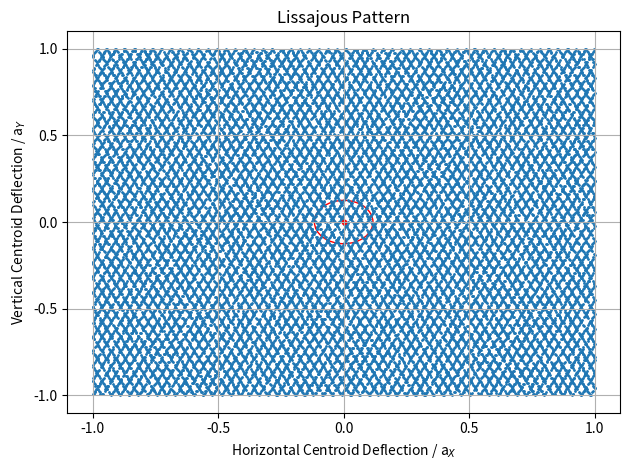
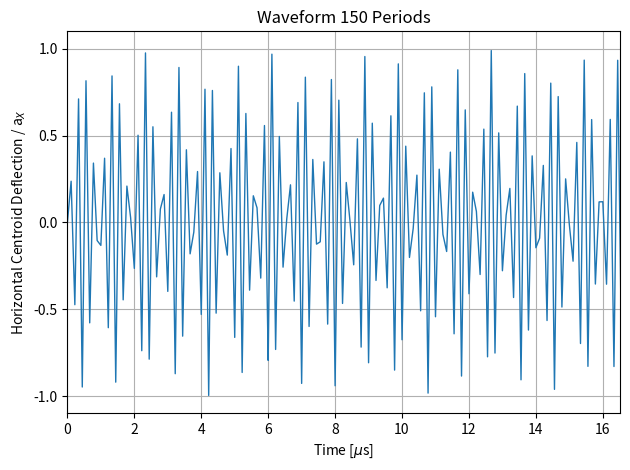

Write the Python code that produced these figures, in order.
import numpy as np
import matplotlib.pyplot as plt
import argparse
from math import pi, asin, sin

#Use Argument Parser to control
parser = argparse.ArgumentParser()
parser.add_argument("--beamClass", type=str,   default="ESS", help="Determines beam Twiss: 'ESS', 'Yngve', 'pencil','qpFail'(expects a qpNum), or 'jitter'. If other, just do --twiss. Default='ESS'")
parser.add_argument("--Nb",        type=int,    default=100,    help="Number of macroparticles per beamlet. Default=10")
parser.add_argument("--nP",        type=float,  default=1e3,   help="Numper of beamlets in pulse. Default=1e3")
parser.add_argument("--rX",        type=float,  default=0,     help="X distance from beam axis [mm]. Default=0")
parser.add_argument("--rY",        type=float,  default=0,     help="Y distance from beam axis [mm]. Default=0")
parser.add_argument("--aX",        type=float,  default=48.7867, help="RM X Amplitude [mm]. Default=48.7867") #14.3.23-new RMA at PBW calculations with Synoptic Viewer distances. old - 54.65
parser.add_argument("--aY",        type=float,  default=16.3991, help="RM Y Amplitude [mm]. Default=16.3991") #old - 18.37
parser.add_argument("--edges",action="store_true")
parser.add_argument("--picFormat", type=str,   default="png",  choices=("png","svg","pdf"),help="Whic file format extension?")
args = parser.parse_args()

if args.beamClass == 'Yngve': #smallest from Yngve
    Twiss = [0.3519001,144.15027172522036,-8.184063058768368,0.3651098,88.04934327630778,-1.0382192928960423]
elif args.beamClass == 'ESS': #from my OpenXAL calculation
    Twiss = [0.118980737408497,1085.63306926394,-65.1638312921654,0.123632934174567,136.062409365455,-8.12599512314246] #updated to HEBT-A2T Combo Twiss
elif args.beamClass == 'pencil': #"pencil" beam of ~0 emittance
    Twiss = [0.0001,0.15,0,0.0001,0.15,0]
else: #for twiss source, jitter and qpFail cases for an initial definition
    Twiss = [0.118980737408497,1085.63306926394,-65.1638312921654,0.123632934174567,136.062409365455,-8.12599512314246] 

t_pulse = round(0.04 * 1/14 * 1e6) # mus
pulse_start = 10
t_end = (2* pulse_start + t_pulse) /1000# - 2#3 ms
time_length = round(t_end * args.nP ) #number of pulses, nominal = 2.86e3

t = np.linspace(0,t_end,time_length) #array of steps of length time_length
N_t = len(t) # number of time samples
n_tii  = 10 
print("t= ",N_t, time_length,t_end)

##Raster Constants
#Raster Frequency
Fx = 39.953*1e3 #[Hz]39.550
Fy = 28.7051*1e3 #[Hz]28.7051
pb = 1
periodX = pb/Fx * np.ones(N_t) #[s] used for beamlet center calculation
periodY = pb/Fy * np.ones(N_t) #[s]
dt =  np.mean(np.diff(t)) #[s]
delta_t = np.linspace(0,dt,n_tii) #[s]

#Calculate Envelope Center Angle
dBPM93to94 = 2592.5 #[mm] from OpenXAL
dBPM93toPBW = 20064.5 #[mm] Updated from SynopticViewer 15.3.23, assuming it is the 2nd to last, in between 2 Valves
dBPM93toTarg = 23814.5 #or is it 21222? [mm] from Synoptic Viewer https://confluence.esss.lu.se/pages/viewpage.action?pageId=222397499
dPBWtoTarg = 3565 #[mm] from lattice and Synoptic
envXAngle = args.rX / dBPM93to94 #x' = beam x distance from beamline axis at BPM94, assume Cross Over at BPM93 / distance BPM 93 to 94
envYAngle = args.rY / dBPM93to94 #y' not radians, as per Kyrre 2.11.22
beamletXAngle = 0 #default
beamletYAngle = 0 #default

#Envelope Center Offset, i.e. raster centre on BEW
envXCenterOffset = envXAngle * dBPM93toPBW #[mm] Takes into account angular drift since Cross Over
envYCenterOffset =  envYAngle * dBPM93toPBW #[mm]
envXCenOff = envXCenterOffset * np.ones(N_t) #[mm]
envYCenOff = envYCenterOffset * np.ones(N_t) #[mm]

#Raster Amplitude: ax0,ay0 here produces the beamlet displacement AT the Target, as per Cyrille
RasterXAmpl = args.aX * np.ones(N_t) #[mm]
RasterYAmpl = args.aY * np.ones(N_t) #[mm]

x = np.zeros(N_t*n_tii)
y = np.zeros(N_t*n_tii)
time = np.zeros(N_t*n_tii)
print(x.shape)
i=0
for jj in range(N_t):
  for ii in range(n_tii):
    time[i] = t[jj] + delta_t[ii]

    x[i] = envXCenOff[jj] + 2 * RasterXAmpl[jj] / pi * asin(sin(2 * pi / periodX[jj] * time[i] )) #[mm]
    y[i] = envYCenOff[jj] + 2 * RasterYAmpl[jj] / pi * asin(sin(2 * pi / periodY[jj] * time[i] )) #[mm]
    i+=1
    #save total beamlet position
    #centroids[ii,0] = x
    #centroids[ii,1] = y


print(x.shape)
fig,ax = plt.subplots()
from matplotlib.patches import Ellipse
ax.add_patch(Ellipse((0,0),width=np.sqrt(Twiss[0]*Twiss[1])/args.aX,height=np.sqrt(Twiss[3]*Twiss[4])/args.aY,fill=False,edgecolor="red"))
ax.scatter(x/args.aX,y/args.aY,s=1)
ax.set_xlabel(r"Horizontal Centroid Deflection / a$_X$")
ax.set_ylabel(r"Vertical Centroid Deflection / a$_Y$")
ax.set_xticks([-1,-.5,0,.5,1])
ax.set_yticks([-1,-.5,0,.5,1])
ax.set_title("Lissajous Pattern")
ax.grid(which='major')
ax.scatter(0,0,s=10,c='r')
plt.tight_layout()
plt.savefig("lissajousPattern300."+args.picFormat,dpi=500)
plt.close()
####
n=150
plt.plot(time*1e3,x/args.aX,linewidth=1)
plt.grid(which='major')
plt.gca().set_yticks([-1,-.5,0,.5,1])
plt.xlim([0,periodX[0]*4.4*n*1e3])
plt.xlabel(r"Time [$\mu$s]")
plt.ylabel(r"Horizontal Centroid Deflection / a$_X$")
plt.title("Waveform "+str(n)+" Periods")
plt.tight_layout()
plt.savefig("Sawtooth300.png",dpi=500)
